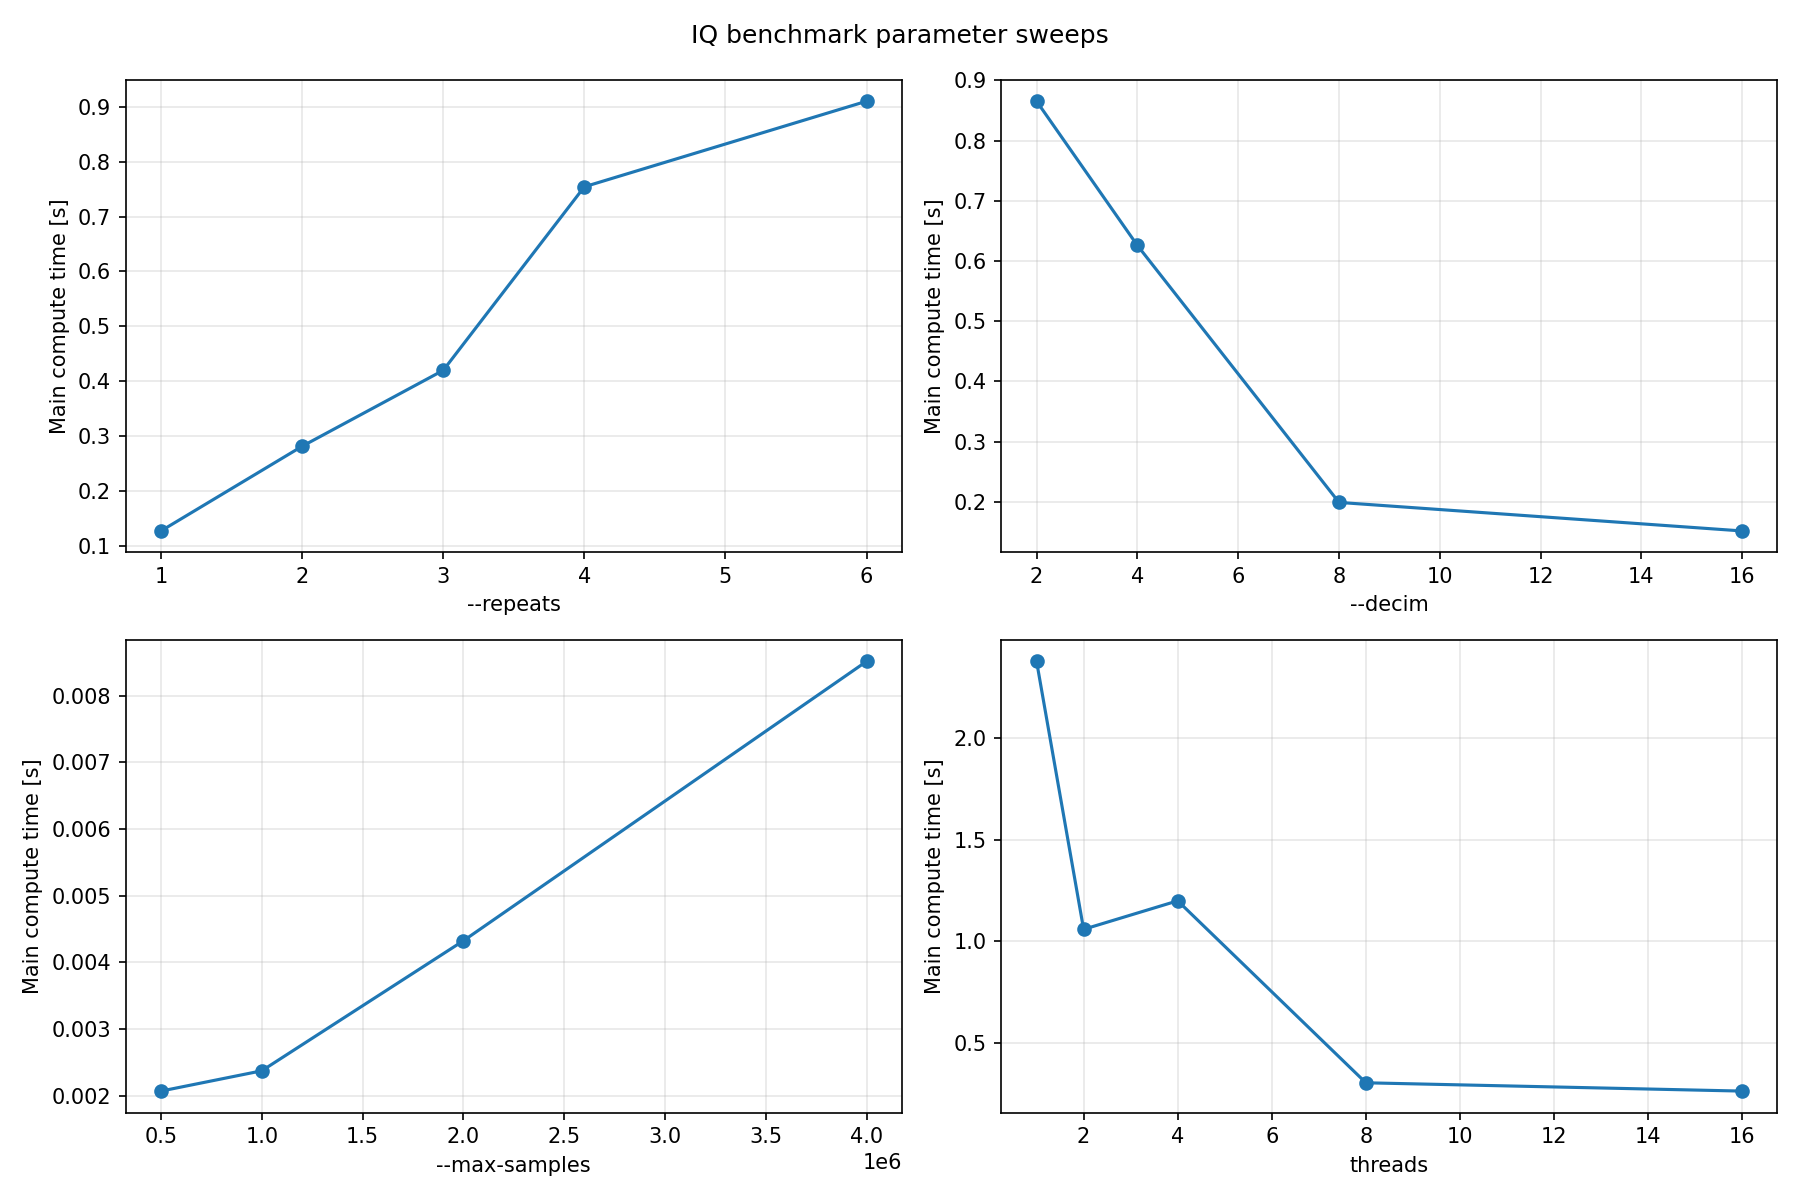

The table this chart was drawn from, first rows:
mode, repeats, decim, max_samples, threads, samples_in, samples_out, time_s, gflops, energy_sum, hits, checksum
repeats_sweep, 1, 4, 200000000, 4, 200000000, 49999985, 0.1277, 200.4, 295.4, 96073, -10880
repeats_sweep, 2, 4, 200000000, 4, 200000000, 49999985, 0.2818, 181.7, 590.8, 192146, -21761
repeats_sweep, 3, 4, 200000000, 4, 200000000, 49999985, 0.4201, 182.8, 886.3, 288219, -32641
repeats_sweep, 4, 4, 200000000, 4, 200000000, 49999985, 0.7542, 135.8, 1182, 384292, -43522
repeats_sweep, 6, 4, 200000000, 4, 200000000, 49999985, 0.9099, 168.8, 1773, 576438, -65283
decim_sweep, 3, 2, 200000000, 4, 200000000, 99999969, 0.8653, 177.5, 3402, 576087, -65500
decim_sweep, 3, 4, 200000000, 4, 200000000, 49999985, 0.6258, 122.7, 886.3, 288219, -32641
decim_sweep, 3, 8, 200000000, 4, 200000000, 24999993, 0.199, 193, 206.2, 143799, -16357
decim_sweep, 3, 16, 200000000, 4, 200000000, 12499997, 0.1516, 126.7, 44.47, 71724, -8105
max_samples_sweep, 3, 4, 500000, 4, 500000, 124985, 0.002071, 92.71, 2.163, 741, -80.26
max_samples_sweep, 3, 4, 1000000, 4, 1000000, 249985, 0.002375, 161.7, 4.339, 1476, -131
max_samples_sweep, 3, 4, 2000000, 4, 2000000, 499985, 0.004324, 177.6, 8.705, 2910, -335.2
max_samples_sweep, 3, 4, 4000000, 4, 4000000, 999985, 0.008512, 180.5, 17.43, 5787, -756.9
threads_sweep, 3, 4, 200000000, 1, 200000000, 49999985, 2.379, 32.28, 886.3, 288219, -32641
threads_sweep, 3, 4, 200000000, 2, 200000000, 49999985, 1.059, 72.55, 886.3, 288219, -32641
threads_sweep, 3, 4, 200000000, 4, 200000000, 49999985, 1.199, 64.05, 886.3, 288219, -32641
threads_sweep, 3, 4, 200000000, 8, 200000000, 49999985, 0.3022, 254.1, 886.3, 288219, -32641
threads_sweep, 3, 4, 200000000, 16, 200000000, 49999985, 0.2613, 293.9, 886.3, 288219, -32641
